Labelled photos from "dataset", an image-classification folder in andreshl/redc_CNN. The possible labels are: enemy, not enemy.

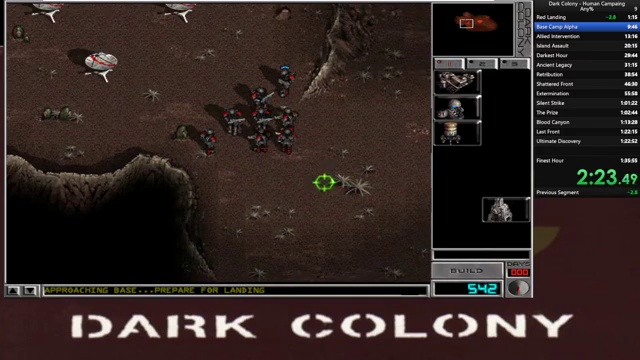
Label: not enemy

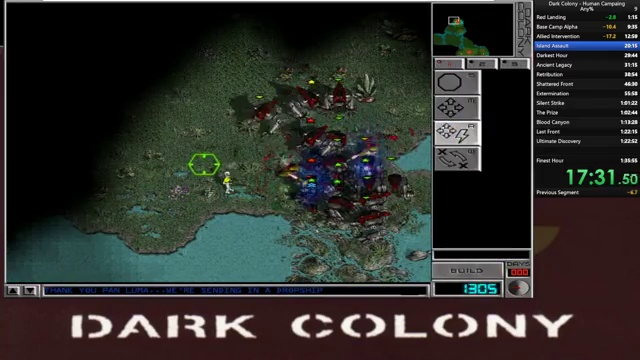
Label: enemy

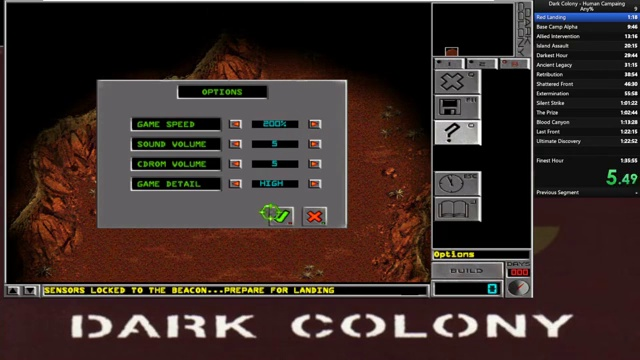
Label: not enemy

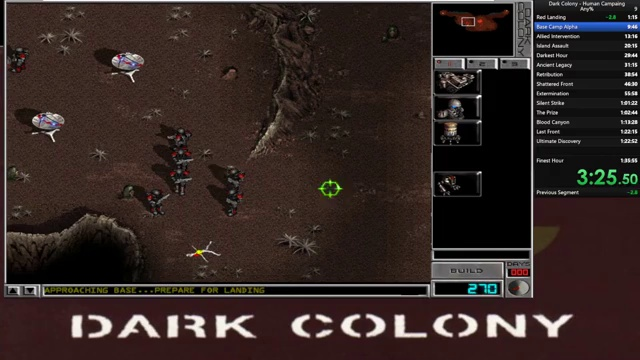
Label: enemy

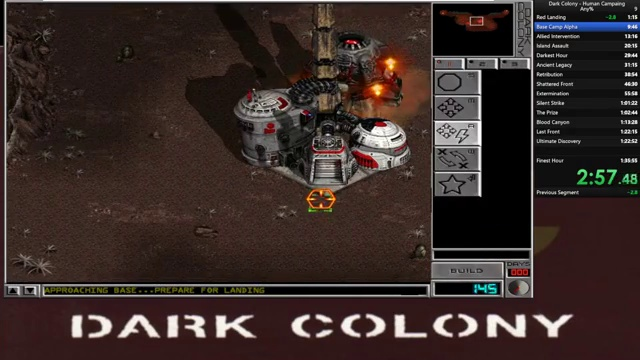
Label: not enemy

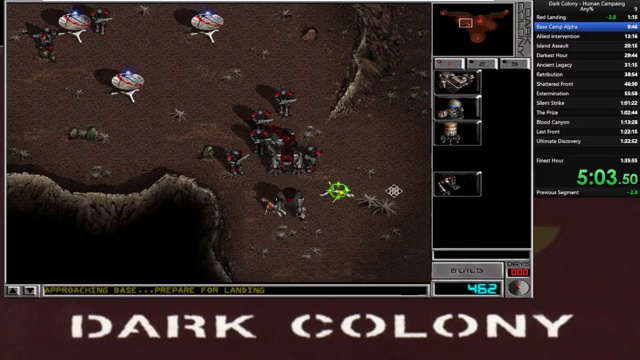
Label: enemy
